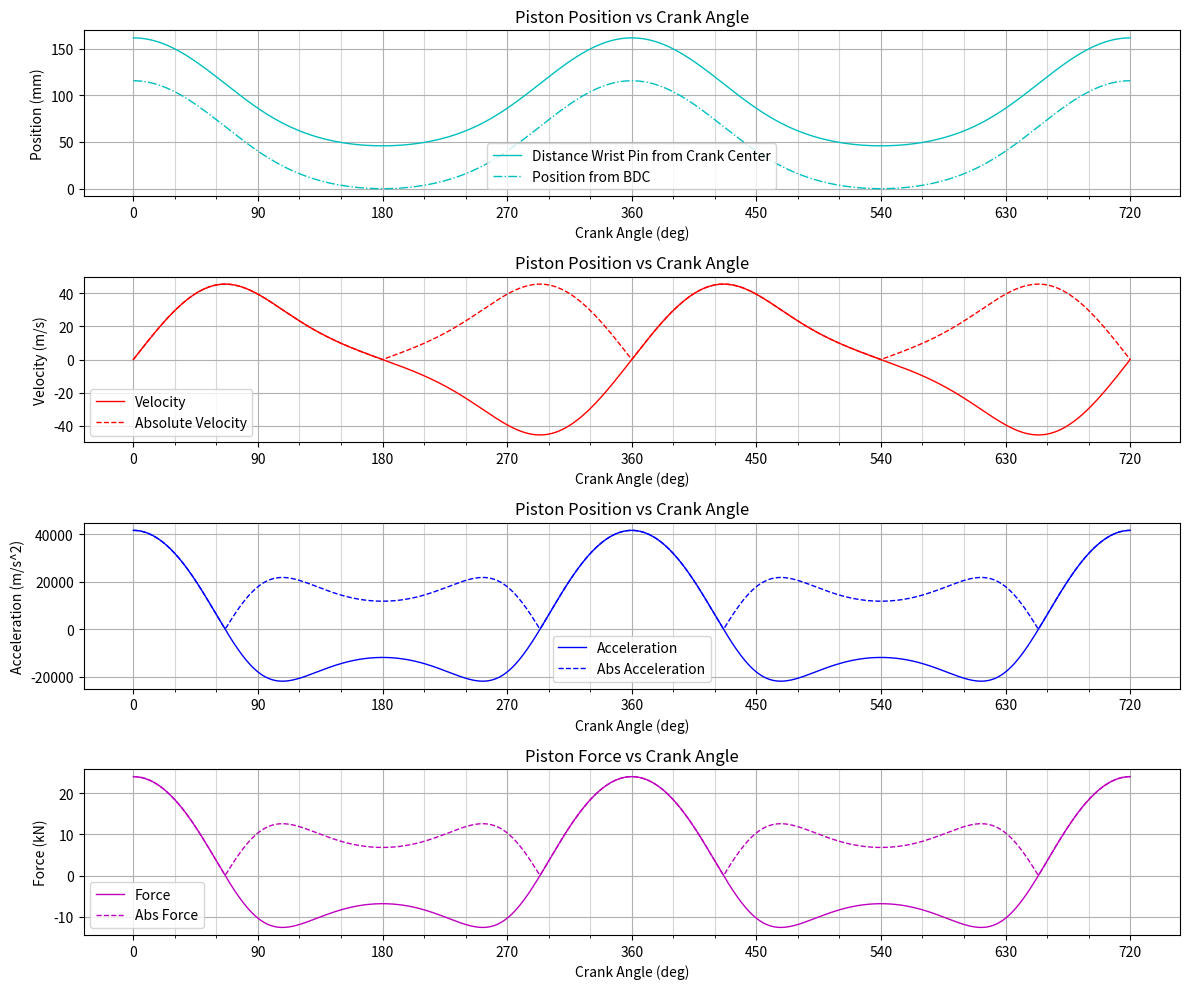

Here is the Python script that generated this plot:
# Import libraries
import math
import numpy as np
import matplotlib.pyplot as plt
from matplotlib.gridspec import GridSpec


# =============================================================================
# To-do:
# Ask user for inputs in user input section (once satisfied with script)
# Want to show g's as well as m/s^2 for accel units in chart (2nd y-axis)
# Warn user that this does not take into combustion pressures yet
# Add in BMEP to force calcs
# Estimate peak combustion pressure at say 10-15 deg ATDC instead of BMEP?
# Get consistent with np or not np
# Add half the weight of the conrod
# Add weight of piston rings
# Perhaps take into account the distance of top of piston to wrist pin
# Perhaps expand to take into account bore centerline offset and calculating thrust?
# =============================================================================


# Math functions
pi = np.pi
cos = math.cos
sin = math.sin
sqrt = math.sqrt

# User Inputs ---change this to input() later
NE = 6500  # Engine Speed (rpm)
Stroke = 115.6  # mm
l_conrod = 103.7  # mm
m_piston = 575  # grams


# Functions
def time_elapsed(CA):
    return CA*(pi/180)/(NE*2*pi/60)


def piston_pos(CA):  # '\' is a line continuation character
    return r_crank*cos(CA*(pi/180)) + \
           sqrt(l_conrod**2 - r_crank**2*sin(CA*(pi/180))**2)


def piston_vel(CA):
    t = time_elapsed(CA)
    return ((r_crank*omega*sin(omega*t) +
            r_crank**2*omega*sin(2*omega*t) /
            (2*sqrt(l_conrod**2-r_crank**2*sin(omega*t)**2))) *
            (1/1000))


def piston_acc(CA):
    t = time_elapsed(CA)
    return (r_crank**2*omega**2*cos(2*omega*t) /
            sqrt(l_conrod**2-r_crank**2*sin(omega*t)**2) +
            r_crank**4*omega**2*sin(omega*t)*sin(2*omega*t)*cos(omega*t) /
            (2*(l_conrod**2-r_crank**2*sin(omega*t)**2)**(3/2)) +
            r_crank*omega**2*cos(omega*t)) * (1/1000)


# Calculations
CA = np.arange(0, 721, 1)  # crank angle list
r_crank = Stroke/2  # crank throw radius
omega = NE*2*pi*(1/60)  # Engine speed (rad/s)

# Create empty lists
position_piston = []
position_piston_bdc = []  # Will fill this in later, must find bdc first
velocity_piston = []
velocity_piston_abs = []
acceleration_piston = []
acceleration_piston_abs = []
force_piston = []
force_piston_abs = []

for i in CA:  # Fill in empty lists
    pos = piston_pos(i)
    vel = piston_vel(i)
    vel_abs = abs(vel)
    acc = piston_acc(i)
    acc_abs = abs(acc)
    frc = m_piston*acc*(1/1000)*(1/1000)
    frc_abs = abs(frc)

    position_piston.append(pos)
    velocity_piston.append(vel)
    velocity_piston_abs.append(vel_abs)
    acceleration_piston.append(acc)
    acceleration_piston_abs.append(acc_abs)
    force_piston.append(frc)
    force_piston_abs.append(frc_abs)

for i in CA:  # Fill in empty list (needed to find min pos first)
    pos_bdc = piston_pos(i) - min(position_piston)
    position_piston_bdc.append(pos_bdc)

    
# Plot Setup
fig1 = plt.figure(1, figsize=(12, 10))  # Create figure for plots
plt.rcParams.update({'font.size': 10})  # Dictate font size
gs = GridSpec(4, 1, figure=fig1)  # Create a grid to be used to place subplots
major_ticks = np.arange(0,721,90)
minor_ticks = np.arange(0,721,30)

# Create the first plot
ax1 = plt.subplot(gs[0, 0])
plt.plot(CA, position_piston,
         color='c', linewidth=1, label='Distance Wrist Pin from Crank Center')
plt.plot(CA, position_piston_bdc,
         '-.', color='c', linewidth=1, label='Position from BDC')
plt.title("Piston Position vs Crank Angle")
plt.xlabel("Crank Angle (deg)")
plt.ylabel("Position (mm)")
ax1.set_xticks(major_ticks)
ax1.set_xticks(minor_ticks,minor=True)
ax1.grid(which="minor", alpha=0.5)
plt.grid()
ax1.legend()

ax2 = plt.subplot(gs[1, 0])
plt.plot(CA, velocity_piston, color='r', linewidth=1, label='Velocity')
plt.plot(CA, velocity_piston_abs,
         '--', color='r', linewidth=1, label='Absolute Velocity')
plt.title("Piston Position vs Crank Angle")
plt.xlabel("Crank Angle (deg)")
plt.ylabel("Velocity (m/s)")
ax2.set_xticks(major_ticks)
ax2.set_xticks(minor_ticks,minor=True)
ax2.grid(which="minor", alpha=0.5)
plt.grid()
ax2.legend()

ax3 = plt.subplot(gs[2, 0])
plt.plot(CA, acceleration_piston, color='b', linewidth=1, label='Acceleration')
plt.plot(CA, acceleration_piston_abs,
         '--', color='b', linewidth=1, label='Abs Acceleration')
plt.title("Piston Position vs Crank Angle")
plt.xlabel("Crank Angle (deg)")
plt.ylabel("Acceleration (m/s^2)")
ax3.set_xticks(major_ticks)
ax3.set_xticks(minor_ticks,minor=True)
ax3.grid(which="minor", alpha=0.5)
plt.grid()
ax3.legend()

ax4 = plt.subplot(gs[3, 0])
plt.plot(CA, force_piston, color='m', linewidth=1, label='Force')
plt.plot(CA, force_piston_abs, '--', color='m', linewidth=1, label='Abs Force')
plt.title("Piston Force vs Crank Angle")
plt.xlabel("Crank Angle (deg)")
plt.ylabel("Force (kN)")
ax4.set_xticks(major_ticks)
ax4.set_xticks(minor_ticks,minor=True)
ax4.grid(which="minor", alpha=0.5)
plt.grid()
ax4.legend()

plt.tight_layout()
plt.show()
